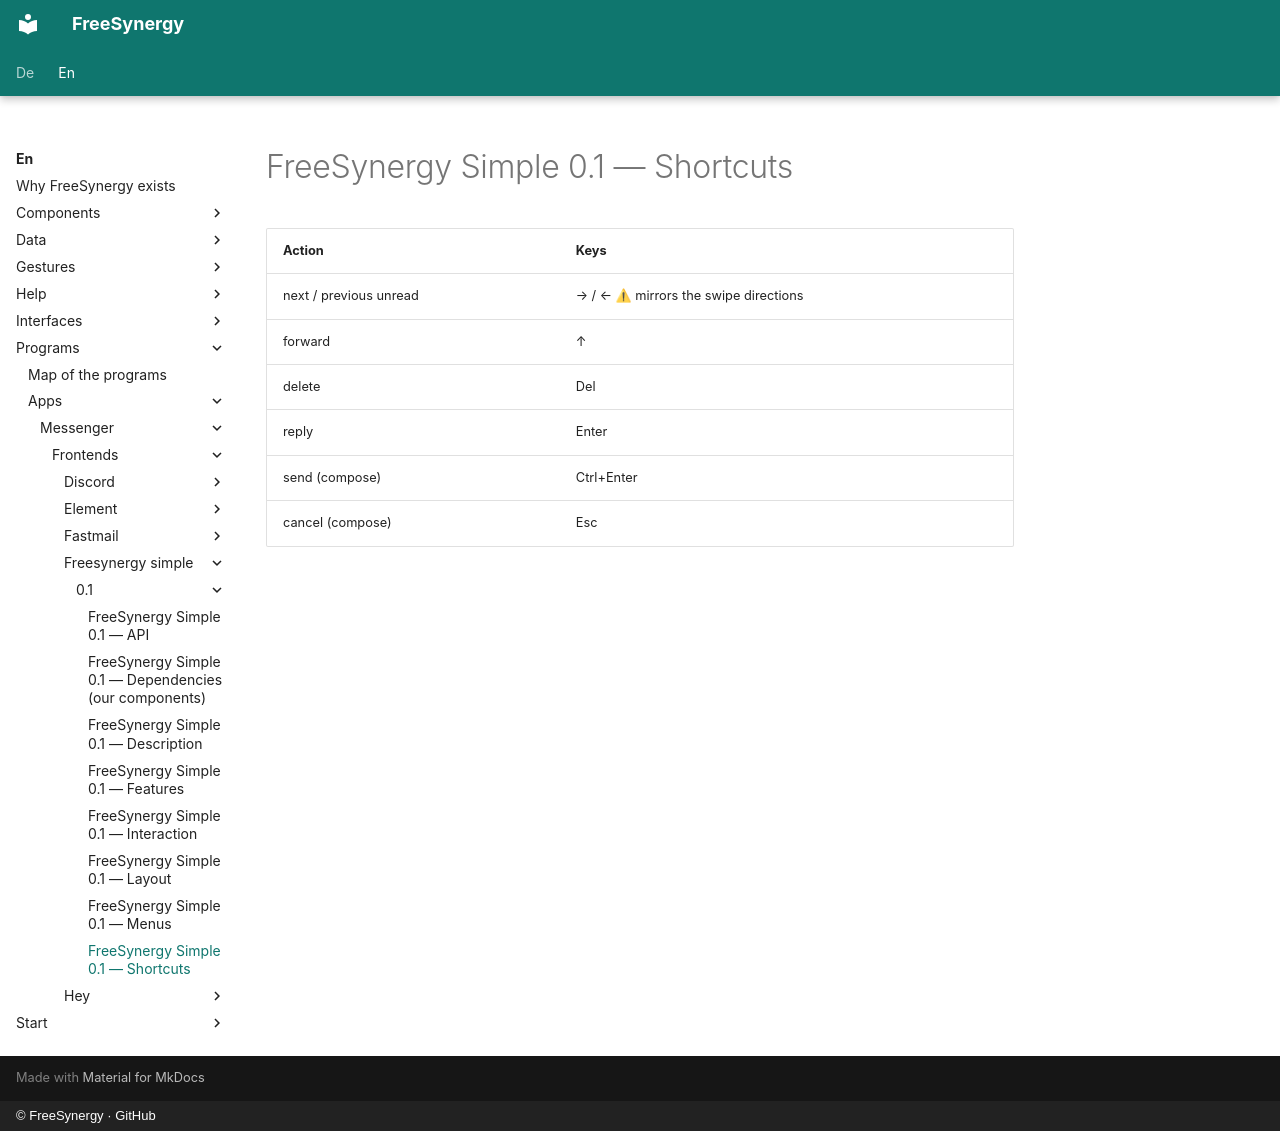

repository: FreeSynergy/fs-documentation · page: en/programs/apps/messenger/frontends/freesynergy-simple/0.1/shortcuts/index.html · generator: mkdocs · copyright: © FreeSynergy · GitHub

# FreeSynergy Simple 0.1 — Shortcuts

| Action | Keys |
|--------|------|
| next / previous unread | → / ← ⚠ mirrors the swipe directions |
| forward | ↑ |
| delete | Del |
| reply | Enter |
| send (compose) | Ctrl+Enter |
| cancel (compose) | Esc |
